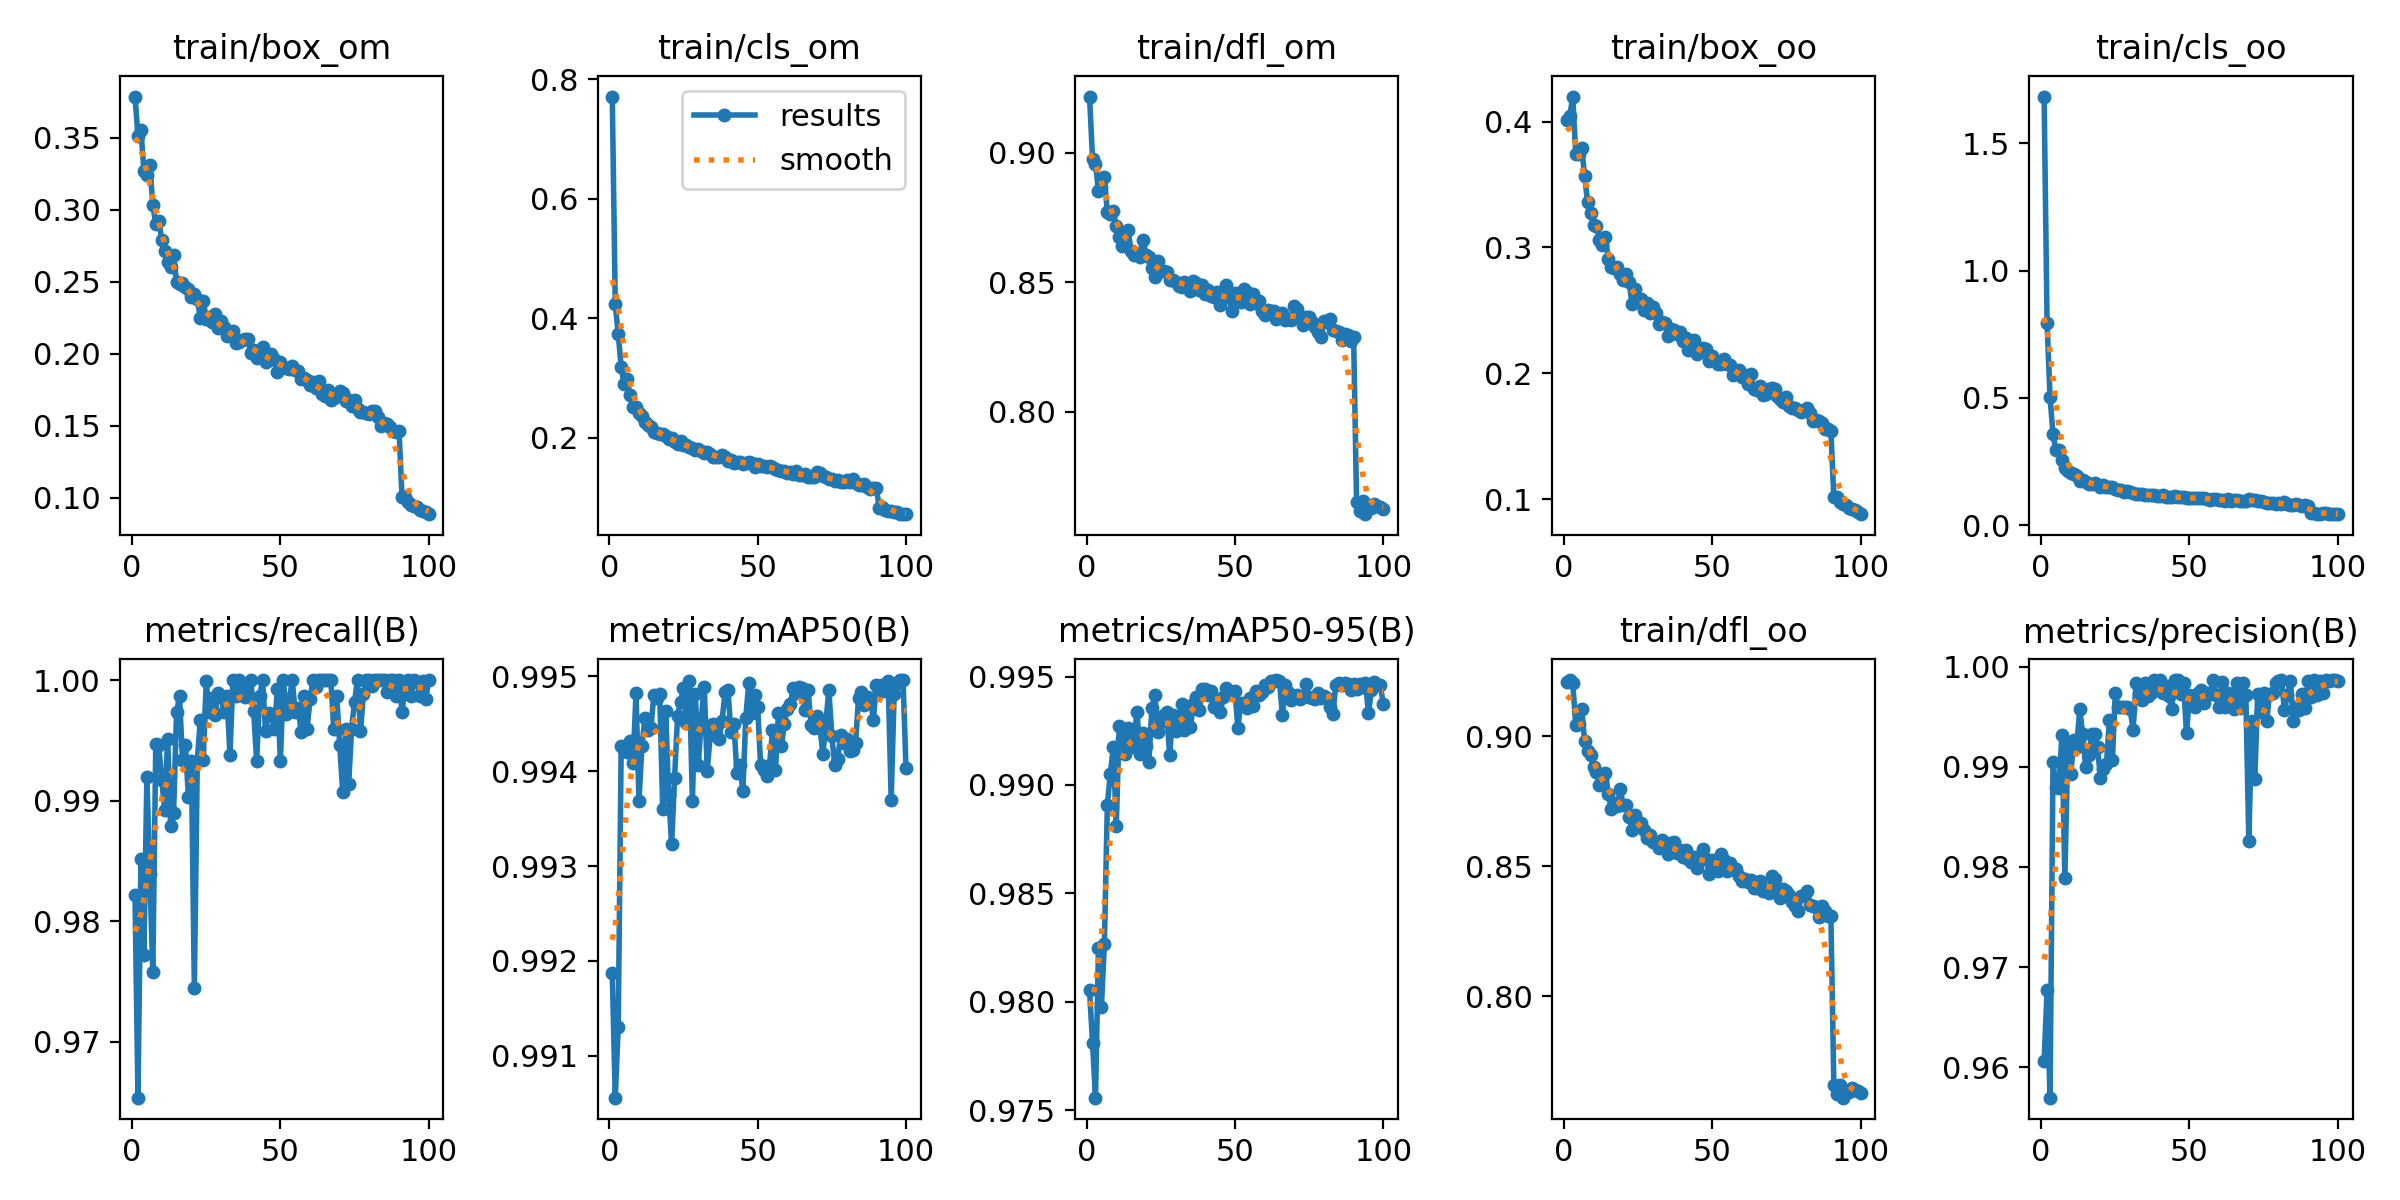

Source data for this figure (header and first rows):
epoch, train/box_om, train/cls_om, train/dfl_om, train/box_oo, train/cls_oo, train/dfl_oo, metrics/precision(B), metrics/recall(B), metrics/mAP50(B), metrics/mAP50-95(B), val/box_om, val/cls_om, val/dfl_om, val/box_oo, val/cls_oo, val/dfl_oo, lr/pg0, lr/pg1, lr/pg2
1, 0.3785, 0.7708, 0.9218, 0.4011, 1.683, 0.9208, 0.9606, 0.9821, 0.9919, 0.9805, 0.2213, 0.4056, 0.7754, 0.2367, 1.212, 0.7771, 0.0006652, 0.0006652, 0.0006652
2, 0.3513, 0.4234, 0.8978, 0.4044, 0.795, 0.9216, 0.9677, 0.9654, 0.9906, 0.9781, 0.2457, 0.3197, 0.7749, 0.2327, 0.5564, 0.7751, 0.001319, 0.001319, 0.001319
3, 0.3553, 0.3741, 0.8959, 0.4199, 0.5023, 0.9204, 0.957, 0.9852, 0.9913, 0.9756, 0.2317, 0.2684, 0.7736, 0.2511, 0.3236, 0.7792, 0.001959, 0.001959, 0.001959
4, 0.3267, 0.3182, 0.8853, 0.3741, 0.358, 0.9042, 0.9904, 0.9772, 0.9943, 0.9825, 0.2093, 0.214, 0.7698, 0.2327, 0.1932, 0.7739, 0.001941, 0.001941, 0.001941
5, 0.324, 0.2892, 0.8868, 0.3739, 0.2947, 0.9048, 0.9879, 0.9919, 0.9942, 0.9798, 0.2018, 0.1941, 0.769, 0.2534, 0.1664, 0.7768, 0.001941, 0.001941, 0.001941
6, 0.3306, 0.298, 0.8909, 0.3793, 0.2941, 0.9107, 0.9879, 0.9839, 0.9942, 0.9827, 0.2197, 0.2066, 0.773, 0.2385, 0.1589, 0.7784, 0.001921, 0.001921, 0.001921
7, 0.3031, 0.2708, 0.877, 0.3569, 0.2554, 0.898, 0.9932, 0.9758, 0.9943, 0.9891, 0.1825, 0.1728, 0.7661, 0.189, 0.1362, 0.7705, 0.001901, 0.001901, 0.001901
8, 0.29, 0.251, 0.8765, 0.336, 0.2252, 0.8944, 0.9789, 0.9947, 0.9941, 0.9905, 0.1766, 0.165, 0.7647, 0.1665, 0.111, 0.7662, 0.001881, 0.001881, 0.001881
9, 0.2923, 0.2515, 0.8776, 0.3276, 0.2146, 0.893, 0.9922, 0.9946, 0.9948, 0.9918, 0.1648, 0.1563, 0.7633, 0.1742, 0.09362, 0.7661, 0.001861, 0.001861, 0.001861
10, 0.2792, 0.2423, 0.8717, 0.3181, 0.2039, 0.888, 0.9893, 0.9917, 0.9937, 0.9881, 0.1921, 0.1729, 0.7667, 0.2036, 0.1127, 0.7678, 0.001842, 0.001842, 0.001842
11, 0.2711, 0.2373, 0.8676, 0.3166, 0.2015, 0.8863, 0.9927, 0.9893, 0.9943, 0.9927, 0.1559, 0.1576, 0.7636, 0.1625, 0.09435, 0.7657, 0.001822, 0.001822, 0.001822
12, 0.2635, 0.2266, 0.8642, 0.3059, 0.1923, 0.8812, 0.992, 0.9951, 0.9946, 0.9921, 0.1436, 0.137, 0.7599, 0.1538, 0.08452, 0.7642, 0.001802, 0.001802, 0.001802
13, 0.2603, 0.2214, 0.8695, 0.3019, 0.1751, 0.8838, 0.9958, 0.9879, 0.9944, 0.9914, 0.1539, 0.141, 0.7608, 0.175, 0.08867, 0.7663, 0.001782, 0.001782, 0.001782
14, 0.2686, 0.2189, 0.8702, 0.3085, 0.1774, 0.886, 0.9933, 0.9889, 0.9944, 0.9926, 0.1457, 0.1317, 0.761, 0.1464, 0.08174, 0.7634, 0.001762, 0.001762, 0.001762
15, 0.2497, 0.209, 0.862, 0.2904, 0.1697, 0.8778, 0.99, 0.9973, 0.9948, 0.9918, 0.149, 0.1302, 0.7603, 0.1684, 0.07983, 0.7639, 0.001743, 0.001743, 0.001743
16, 0.2481, 0.2088, 0.8606, 0.2846, 0.1608, 0.872, 0.9911, 0.9987, 0.9948, 0.9922, 0.1398, 0.1307, 0.7595, 0.1466, 0.0727, 0.7615, 0.001723, 0.001723, 0.001723
17, 0.2487, 0.2065, 0.8612, 0.2838, 0.1628, 0.8742, 0.9933, 0.9934, 0.9948, 0.9934, 0.1605, 0.1427, 0.7616, 0.1616, 0.07675, 0.7629, 0.001703, 0.001703, 0.001703
18, 0.2464, 0.206, 0.8597, 0.2841, 0.1644, 0.873, 0.9933, 0.9946, 0.9936, 0.9914, 0.1479, 0.1354, 0.7553, 0.1502, 0.07607, 0.7557, 0.001683, 0.001683, 0.001683
19, 0.2445, 0.2036, 0.8666, 0.2792, 0.1591, 0.8796, 0.9919, 0.9903, 0.9946, 0.9924, 0.1516, 0.137, 0.7609, 0.1507, 0.08091, 0.7635, 0.001663, 0.001663, 0.001663
20, 0.2393, 0.1984, 0.8607, 0.2742, 0.1512, 0.8737, 0.9889, 0.9933, 0.9938, 0.9918, 0.1384, 0.1221, 0.759, 0.1482, 0.08937, 0.7623, 0.001644, 0.001644, 0.001644
21, 0.2412, 0.1991, 0.8598, 0.2789, 0.1591, 0.8736, 0.9898, 0.9745, 0.9932, 0.991, 0.1373, 0.1242, 0.7593, 0.1433, 0.09674, 0.7614, 0.001624, 0.001624, 0.001624
22, 0.2376, 0.1931, 0.8555, 0.2723, 0.1497, 0.869, 0.9903, 0.9933, 0.9939, 0.9936, 0.1234, 0.1125, 0.756, 0.1269, 0.07118, 0.7585, 0.001604, 0.001604, 0.001604
23, 0.2247, 0.1895, 0.8521, 0.2547, 0.1492, 0.8638, 0.9946, 0.9967, 0.9946, 0.9941, 0.1254, 0.1149, 0.7568, 0.1278, 0.06768, 0.7587, 0.001584, 0.001584, 0.001584
24, 0.2367, 0.194, 0.8583, 0.2668, 0.1522, 0.8696, 0.9906, 0.9933, 0.9947, 0.9924, 0.1528, 0.1303, 0.7598, 0.1441, 0.07373, 0.7608, 0.001564, 0.001564, 0.001564
25, 0.2243, 0.1872, 0.8545, 0.2571, 0.1408, 0.8661, 0.9973, 0.9999, 0.9949, 0.9929, 0.13, 0.1096, 0.758, 0.1565, 0.0666, 0.762, 0.001545, 0.001545, 0.001545
26, 0.2254, 0.1878, 0.8543, 0.2591, 0.1379, 0.8668, 0.996, 0.9973, 0.9945, 0.9932, 0.1216, 0.1068, 0.7562, 0.1306, 0.05834, 0.7591, 0.001525, 0.001525, 0.001525
27, 0.2219, 0.1848, 0.854, 0.2499, 0.1383, 0.864, 0.996, 0.9985, 0.995, 0.9934, 0.1402, 0.1186, 0.7587, 0.141, 0.05986, 0.7615, 0.001505, 0.001505, 0.001505
28, 0.2272, 0.1835, 0.8508, 0.2554, 0.129, 0.861, 0.996, 0.9971, 0.9937, 0.9914, 0.1397, 0.1185, 0.7592, 0.1571, 0.07069, 0.7633, 0.001485, 0.001485, 0.001485
29, 0.2176, 0.179, 0.8508, 0.2475, 0.1337, 0.862, 0.996, 0.9989, 0.9948, 0.9932, 0.1267, 0.1079, 0.7571, 0.1393, 0.06036, 0.7595, 0.001465, 0.001465, 0.001465
30, 0.2227, 0.1812, 0.8502, 0.2525, 0.1301, 0.8593, 0.9957, 0.9987, 0.9941, 0.9925, 0.1247, 0.1048, 0.7564, 0.1287, 0.05937, 0.7584, 0.001446, 0.001446, 0.001446
31, 0.2188, 0.1771, 0.8485, 0.2477, 0.126, 0.8589, 0.9937, 0.9973, 0.9946, 0.9929, 0.1299, 0.1044, 0.7572, 0.1299, 0.05945, 0.7585, 0.001426, 0.001426, 0.001426
32, 0.2124, 0.175, 0.8482, 0.2389, 0.123, 0.8572, 0.9984, 0.9987, 0.9949, 0.9938, 0.1176, 0.1022, 0.7557, 0.1203, 0.0534, 0.7572, 0.001406, 0.001406, 0.001406
33, 0.2132, 0.1763, 0.8503, 0.2406, 0.1245, 0.8603, 0.9973, 0.9938, 0.994, 0.9925, 0.1158, 0.109, 0.7556, 0.1283, 0.06296, 0.7578, 0.001386, 0.001386, 0.001386
34, 0.2154, 0.1723, 0.8493, 0.2403, 0.1241, 0.8588, 0.9966, 1, 0.9944, 0.9933, 0.1242, 0.09976, 0.7563, 0.1253, 0.05689, 0.7577, 0.001366, 0.001366, 0.001366
35, 0.2073, 0.1675, 0.8467, 0.2293, 0.1178, 0.8546, 0.9983, 0.9987, 0.9945, 0.9927, 0.121, 0.09983, 0.756, 0.1235, 0.05411, 0.758, 0.001347, 0.001347, 0.001347
36, 0.2081, 0.1682, 0.8504, 0.2349, 0.1203, 0.859, 0.9971, 1, 0.9945, 0.9937, 0.1191, 0.1029, 0.7573, 0.1234, 0.05355, 0.7586, 0.001327, 0.001327, 0.001327
37, 0.2098, 0.1679, 0.8496, 0.2341, 0.1176, 0.8594, 0.9973, 0.9992, 0.9943, 0.9941, 0.1239, 0.1109, 0.7562, 0.1321, 0.05508, 0.7583, 0.001307, 0.001307, 0.001307
38, 0.2104, 0.1704, 0.8472, 0.2309, 0.1179, 0.8551, 0.9987, 0.9986, 0.9945, 0.9935, 0.1183, 0.1062, 0.7559, 0.1206, 0.05391, 0.7575, 0.001287, 0.001287, 0.001287
39, 0.2102, 0.1681, 0.849, 0.2324, 0.1168, 0.8564, 0.9976, 0.9987, 0.9948, 0.9944, 0.1187, 0.09857, 0.756, 0.1227, 0.05191, 0.7571, 0.001267, 0.001267, 0.001267
40, 0.2008, 0.1613, 0.8455, 0.2253, 0.1142, 0.8537, 0.9986, 1, 0.9949, 0.9944, 0.1148, 0.09721, 0.7552, 0.118, 0.04951, 0.7563, 0.001248, 0.001248, 0.001248
41, 0.2025, 0.1635, 0.847, 0.2282, 0.1172, 0.8561, 0.9973, 0.9974, 0.9944, 0.9942, 0.1153, 0.09621, 0.7549, 0.1184, 0.05464, 0.7557, 0.001228, 0.001228, 0.001228
42, 0.1967, 0.157, 0.8447, 0.2185, 0.1111, 0.853, 0.998, 0.9933, 0.9945, 0.9943, 0.1136, 0.0976, 0.7549, 0.1119, 0.06016, 0.7556, 0.001208, 0.001208, 0.001208
43, 0.2013, 0.1603, 0.8444, 0.2196, 0.11, 0.8515, 0.997, 0.9987, 0.994, 0.9936, 0.116, 0.09818, 0.7552, 0.1148, 0.05255, 0.7563, 0.001188, 0.001188, 0.001188
44, 0.2048, 0.1599, 0.8463, 0.2265, 0.1107, 0.8536, 0.9958, 1, 0.9941, 0.9937, 0.1183, 0.1028, 0.7558, 0.1194, 0.0557, 0.7564, 0.001168, 0.001168, 0.001168
45, 0.1939, 0.1568, 0.8411, 0.2156, 0.1138, 0.8495, 0.9987, 0.9958, 0.9938, 0.9934, 0.1103, 0.09616, 0.7501, 0.113, 0.051, 0.7507, 0.001149, 0.001149, 0.001149
46, 0.1957, 0.1587, 0.8448, 0.2171, 0.1097, 0.8533, 0.9987, 0.9973, 0.9946, 0.994, 0.1121, 0.09631, 0.7552, 0.1101, 0.05191, 0.756, 0.001129, 0.001129, 0.001129
47, 0.1998, 0.1598, 0.8492, 0.2202, 0.1122, 0.8566, 0.9973, 0.9971, 0.9949, 0.9945, 0.1139, 0.09572, 0.7554, 0.1171, 0.05274, 0.7567, 0.001109, 0.001109, 0.001109
48, 0.1961, 0.1585, 0.8443, 0.2194, 0.1103, 0.8528, 0.9983, 0.996, 0.9946, 0.9943, 0.1066, 0.08922, 0.7543, 0.113, 0.04917, 0.7556, 0.001089, 0.001089, 0.001089
49, 0.1872, 0.1519, 0.8389, 0.2101, 0.1073, 0.847, 0.9933, 0.9993, 0.9948, 0.9943, 0.1073, 0.09202, 0.7546, 0.1111, 0.05335, 0.7567, 0.001069, 0.001069, 0.001069
50, 0.1944, 0.1564, 0.8459, 0.2136, 0.108, 0.8524, 0.9972, 0.9933, 0.9947, 0.9943, 0.1206, 0.1046, 0.7584, 0.1282, 0.06196, 0.7604, 0.00105, 0.00105, 0.00105
51, 0.1906, 0.1536, 0.8437, 0.2102, 0.1059, 0.8517, 0.9968, 1, 0.9941, 0.9926, 0.1089, 0.09277, 0.7547, 0.115, 0.04945, 0.7565, 0.00103, 0.00103, 0.00103
52, 0.1899, 0.1523, 0.8423, 0.2074, 0.1073, 0.848, 0.996, 0.9972, 0.994, 0.9938, 0.1166, 0.09667, 0.7585, 0.1131, 0.05154, 0.7593, 0.00101, 0.00101, 0.00101
53, 0.1894, 0.1506, 0.8475, 0.2077, 0.1056, 0.8548, 0.9973, 0.9983, 0.994, 0.9937, 0.1068, 0.08955, 0.7552, 0.1065, 0.04978, 0.7562, 0.0009902, 0.0009902, 0.0009902
54, 0.1915, 0.1524, 0.8461, 0.2116, 0.107, 0.8525, 0.9976, 1, 0.9941, 0.9935, 0.1104, 0.08963, 0.7548, 0.115, 0.04866, 0.7561, 0.0009704, 0.0009704, 0.0009704
55, 0.1884, 0.152, 0.8418, 0.2072, 0.107, 0.848, 0.9964, 0.9973, 0.9944, 0.994, 0.105, 0.08937, 0.7542, 0.1038, 0.04807, 0.7549, 0.0009506, 0.0009506, 0.0009506
56, 0.1877, 0.1483, 0.8455, 0.2063, 0.1051, 0.8511, 0.9973, 0.9977, 0.994, 0.9937, 0.1075, 0.08769, 0.7545, 0.1106, 0.04907, 0.7553, 0.0009308, 0.0009308, 0.0009308
57, 0.1822, 0.1454, 0.842, 0.1989, 0.1011, 0.8488, 0.9973, 0.9957, 0.9946, 0.9943, 0.1054, 0.08669, 0.7543, 0.1064, 0.05077, 0.755, 0.000911, 0.000911, 0.000911
58, 0.1832, 0.1452, 0.8427, 0.1999, 0.1027, 0.8488, 0.9986, 0.9987, 0.9943, 0.9942, 0.1021, 0.08418, 0.7538, 0.1011, 0.04613, 0.7542, 0.0008912, 0.0008912, 0.0008912
59, 0.182, 0.1449, 0.8388, 0.2026, 0.1045, 0.8462, 0.9972, 0.996, 0.9945, 0.9943, 0.1034, 0.08481, 0.7537, 0.1048, 0.05272, 0.7546, 0.0008714, 0.0008714, 0.0008714
60, 0.1783, 0.141, 0.8373, 0.197, 0.1001, 0.8442, 0.996, 0.9984, 0.9947, 0.9946, 0.1078, 0.08583, 0.7544, 0.1052, 0.05054, 0.7545, 0.0008516, 0.0008516, 0.0008516
... 40 more rows
